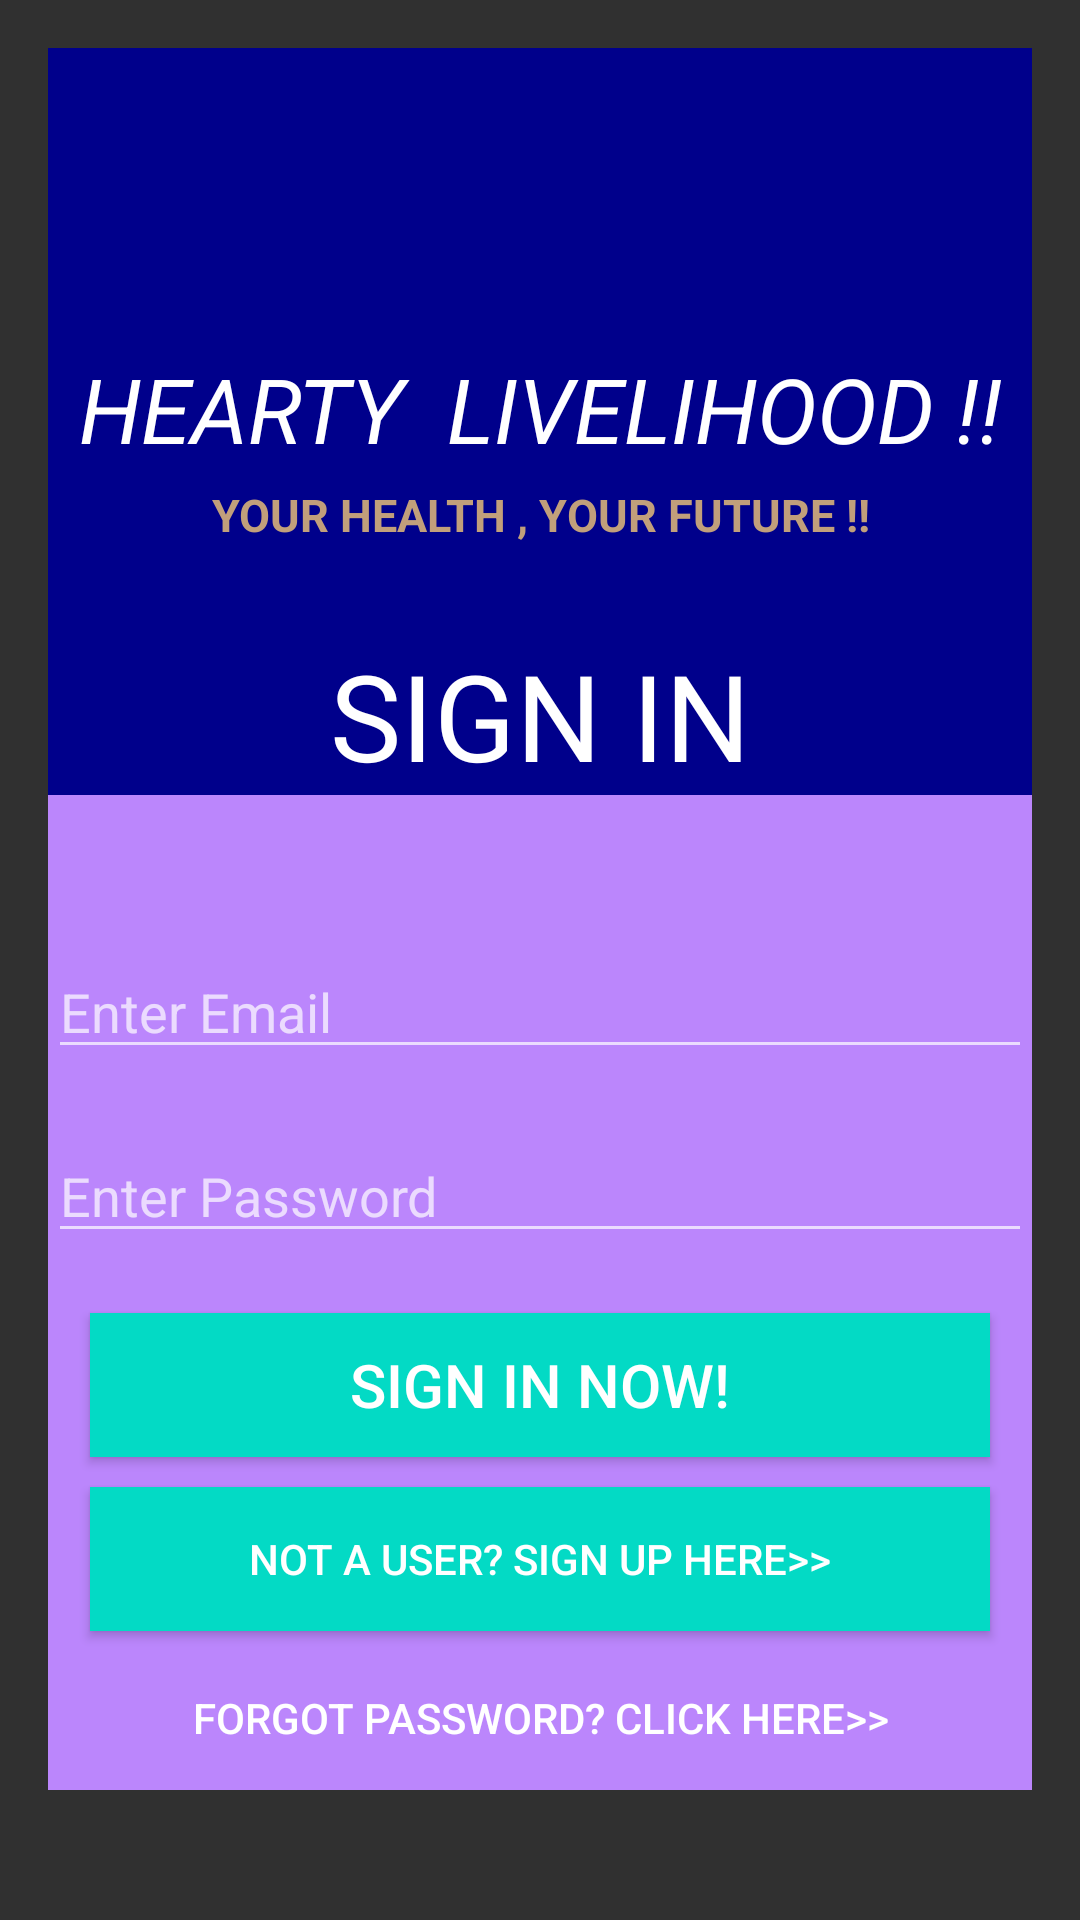

This screen was rendered from an Android layout file. Write that file and the resources it references.
<!-- AndroidManifest.xml: activity theme Theme.AppCompat.NoActionBar -->
<!-- res/layout/activity_login.xml -->
<?xml version="1.0" encoding="utf-8"?>
<LinearLayout xmlns:android="http://schemas.android.com/apk/res/android"
    xmlns:app="http://schemas.android.com/apk/res-auto"
    xmlns:tools="http://schemas.android.com/tools"
    android:layout_width="match_parent"
    android:layout_height="match_parent"
    tools:context=".LoginActivity"
    android:orientation="vertical"
    android:padding="16dp">
    <LinearLayout
        android:layout_width="match_parent"
        android:layout_height="wrap_content"
        android:orientation="vertical"
        android:background="@color/darkblue">
        <TextView
            android:layout_width="match_parent"
            android:layout_height="wrap_content"
            android:layout_marginTop="100dp"
            android:gravity="center_horizontal"
            android:text="HEARTY  LIVELIHOOD !!"
            android:textAlignment="center"
            android:textColor="@color/white"
            android:textSize="30dp"
            android:textStyle="italic"/>
        <TextView
            android:layout_width="match_parent"
            android:layout_height="wrap_content"
            android:layout_marginTop="5dp"
            android:gravity="center_horizontal"
            android:text="YOUR HEALTH , YOUR FUTURE !!"
            android:textAlignment="center"
            android:textColor="@color/lightbrown"
            android:textSize="15dp"
            android:textStyle="bold"/>
        <TextView
            android:layout_width="match_parent"
            android:layout_height="wrap_content"
            android:layout_gravity="center_horizontal"
            android:layout_marginTop="30dp"
            android:text="SIGN IN"
            android:textAlignment="center"
            android:textColor="@color/white"
            android:textSize="40dp" />
    </LinearLayout>
    <ScrollView
        android:layout_width="match_parent"
        android:layout_height="match_parent">
    <LinearLayout
        android:layout_width="match_parent"
        android:layout_height="match_parent"
        android:orientation="vertical"
        android:background="@color/purple_200"
        android:gravity="center">
        <EditText
            android:id="@+id/email"
            android:layout_width="match_parent"
            android:layout_height="wrap_content"
            android:hint="Enter Email"
            android:layout_marginTop="50dp"
            android:textColor="@color/black"/>
        <EditText
            android:id="@+id/password"
            android:layout_width="match_parent"
            android:layout_height="wrap_content"
            android:hint="Enter Password"
            android:layout_marginTop="20dp"
            android:textColor="@color/black"
            android:inputType="textPassword"/>
        <Button
            android:id="@+id/btn_login"
            android:layout_width="300dp"
            android:layout_centerInParent="true"
            android:layout_height="wrap_content"
            android:layout_marginTop="20dp"
            android:background="@color/teal_200"
            android:text="Sign In Now!"
            android:textColor="#ffffff"
            android:textSize="20dp"/>
        <Button
            android:id="@+id/btn_reg"
            android:layout_width="300dp"
            android:layout_height="wrap_content"
            android:layout_marginTop="10dp"
            android:layout_centerInParent="true"
            android:text="Not a User? Sign Up here>>"
            android:background="@color/teal_200"
            android:textColor="#ffffff"/>
        <Button
            android:id="@+id/reset"
            android:layout_width="match_parent"
            android:layout_height="wrap_content"
            android:layout_marginTop="5dp"
            android:text="Forgot Password? Click here>>"
            android:background="@android:color/transparent"/>
    </LinearLayout>
    </ScrollView>
</LinearLayout>
<!-- resources referenced by this layout -->
<resources>
  <color name="black">#FF000000</color>
  <color name="darkblue">#00008b</color>
  <color name="lightbrown">#c19f7b</color>
  <color name="purple_200">#FFBB86FC</color>
  <color name="teal_200">#FF03DAC5</color>
  <color name="white">#FFFFFFFF</color>
</resources>
